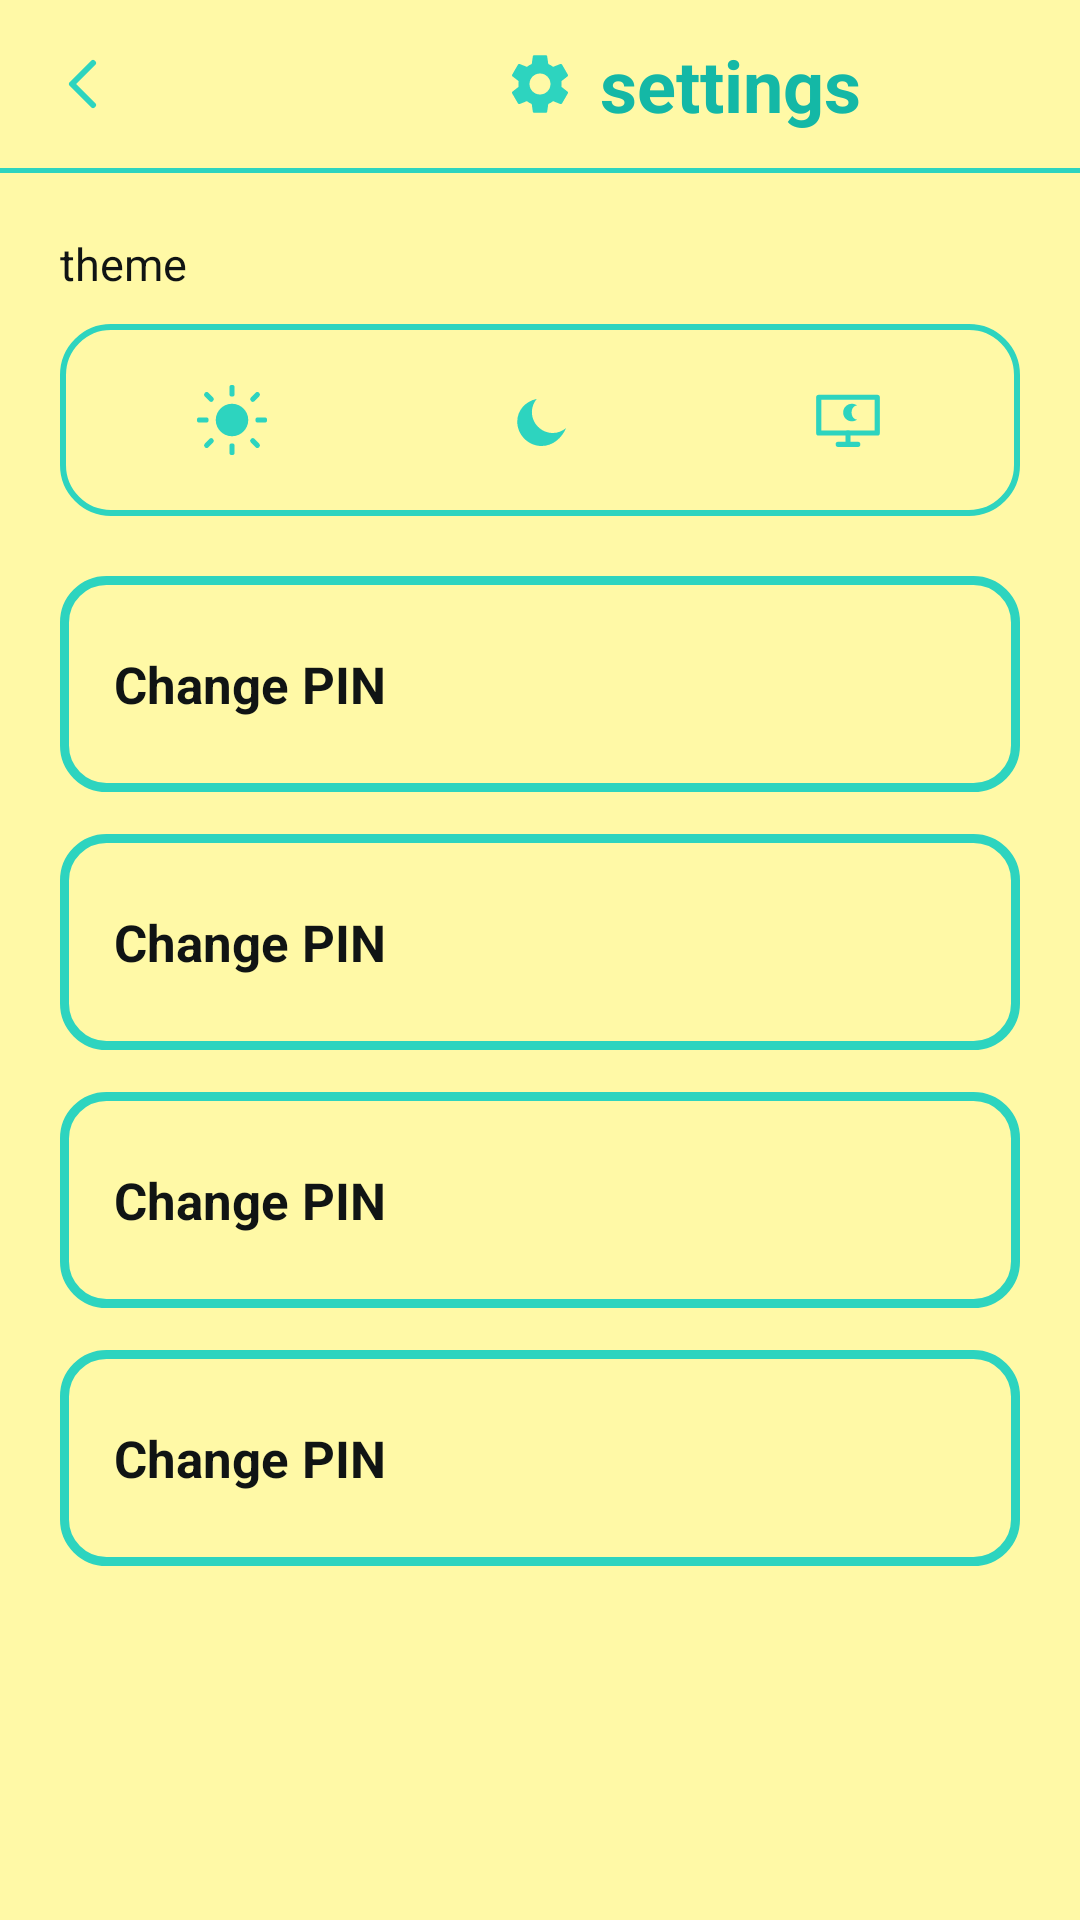

Here is an Android app screen rendered from its layout file. Give the layout XML and the strings, colors and styles it references.
<!-- AndroidManifest.xml: activity theme Theme.HospitalFinder -->
<!-- res/layout/activity_settings.xml -->
<?xml version="1.0" encoding="utf-8"?>
<androidx.constraintlayout.widget.ConstraintLayout
    xmlns:android="http://schemas.android.com/apk/res/android"
    xmlns:app="http://schemas.android.com/apk/res-auto"
    android:layout_width="match_parent"
    android:layout_height="match_parent"
    android:background="@color/background">

    <View
        android:id="@+id/top_bar_bg"
        android:layout_width="0dp"
        android:layout_height="@dimen/top_bar_height"
        android:background="@color/top_bar_bg"
        app:layout_constraintTop_toTopOf="parent"
        app:layout_constraintStart_toStartOf="parent"
        app:layout_constraintEnd_toEndOf="parent" />

    <View
        android:id="@+id/top_bar_divider"
        android:layout_width="0dp"
        android:layout_height="1.5dp"
        android:background="@color/teal_accent"
        app:layout_constraintTop_toBottomOf="@id/top_bar_bg"
        app:layout_constraintStart_toStartOf="parent"
        app:layout_constraintEnd_toEndOf="parent" />

    <ImageButton
        android:id="@+id/btn_back"
        android:layout_width="@dimen/top_bar_height"
        android:layout_height="@dimen/top_bar_height"
        android:padding="16dp"
        android:background="?attr/selectableItemBackgroundBorderless"
        android:contentDescription="@string/nav_back"
        android:src="@drawable/ic_back_arrow"
        app:layout_constraintTop_toTopOf="@id/top_bar_bg"
        app:layout_constraintBottom_toBottomOf="@id/top_bar_bg"
        app:layout_constraintStart_toStartOf="parent" />

    <ImageView
        android:layout_width="@dimen/menu_icon_size"
        android:layout_height="@dimen/menu_icon_size"
        android:src="@drawable/ic_settings"
        android:importantForAccessibility="no"
        app:layout_constraintTop_toTopOf="@id/top_bar_bg"
        app:layout_constraintBottom_toBottomOf="@id/top_bar_bg"
        app:layout_constraintStart_toStartOf="parent"
        app:layout_constraintEnd_toEndOf="parent"
        app:layout_constraintHorizontal_chainStyle="packed"
        android:id="@+id/img_settings_title_icon" />

    <TextView
        android:layout_width="wrap_content"
        android:layout_height="wrap_content"
        android:layout_marginStart="8dp"
        android:text="@string/settings_title"
        android:textColor="@color/teal_accent_dark"
        android:textSize="@dimen/details_title_text_size"
        android:textStyle="bold"
        app:layout_constraintTop_toTopOf="@id/img_settings_title_icon"
        app:layout_constraintBottom_toBottomOf="@id/img_settings_title_icon"
        app:layout_constraintStart_toEndOf="@id/img_settings_title_icon" />

    <ScrollView
        android:layout_width="0dp"
        android:layout_height="0dp"
        android:fillViewport="true"
        app:layout_constraintTop_toBottomOf="@id/top_bar_divider"
        app:layout_constraintBottom_toBottomOf="parent"
        app:layout_constraintStart_toStartOf="parent"
        app:layout_constraintEnd_toEndOf="parent">

        <LinearLayout
            android:layout_width="match_parent"
            android:layout_height="wrap_content"
            android:orientation="vertical"
            android:paddingHorizontal="@dimen/settings_horizontal_padding"
            android:paddingTop="20dp"
            android:paddingBottom="24dp">

            <TextView
                android:layout_width="wrap_content"
                android:layout_height="wrap_content"
                android:text="@string/settings_theme_label"
                android:textColor="@color/text_primary"
                android:textSize="@dimen/settings_theme_label_text_size"
                android:layout_marginBottom="10dp" />

            <LinearLayout
                android:layout_width="match_parent"
                android:layout_height="@dimen/settings_theme_selector_height"
                android:orientation="horizontal"
                android:gravity="center_vertical"
                android:background="@drawable/bg_theme_selector_container"
                android:padding="@dimen/settings_theme_selector_padding"
                android:layout_marginBottom="@dimen/settings_section_spacing">

                <FrameLayout
                    android:id="@+id/option_theme_light"
                    android:layout_width="0dp"
                    android:layout_height="match_parent"
                    android:layout_weight="1"
                    android:clickable="true"
                    android:focusable="true"
                    android:contentDescription="@string/settings_theme_light_desc">

                    <ImageView
                        android:layout_width="@dimen/settings_theme_option_icon_size"
                        android:layout_height="@dimen/settings_theme_option_icon_size"
                        android:layout_gravity="center"
                        android:src="@drawable/ic_theme_light"
                        android:importantForAccessibility="no" />
                </FrameLayout>

                <FrameLayout
                    android:id="@+id/option_theme_dark"
                    android:layout_width="0dp"
                    android:layout_height="match_parent"
                    android:layout_weight="1"
                    android:clickable="true"
                    android:focusable="true"
                    android:contentDescription="@string/settings_theme_dark_desc">

                    <ImageView
                        android:layout_width="@dimen/settings_theme_option_icon_size"
                        android:layout_height="@dimen/settings_theme_option_icon_size"
                        android:layout_gravity="center"
                        android:src="@drawable/ic_theme_dark"
                        android:importantForAccessibility="no" />
                </FrameLayout>

                <FrameLayout
                    android:id="@+id/option_theme_system"
                    android:layout_width="0dp"
                    android:layout_height="match_parent"
                    android:layout_weight="1"
                    android:clickable="true"
                    android:focusable="true"
                    android:contentDescription="@string/settings_theme_system_desc">

                    <ImageView
                        android:layout_width="@dimen/settings_theme_option_icon_size"
                        android:layout_height="@dimen/settings_theme_option_icon_size"
                        android:layout_gravity="center"
                        android:src="@drawable/ic_theme_system"
                        android:importantForAccessibility="no" />
                </FrameLayout>

            </LinearLayout>

            <include
                android:id="@+id/row_change_pin"
                layout="@layout/item_settings_row"
                android:layout_width="match_parent"
                android:layout_height="@dimen/settings_row_height"
                android:layout_marginBottom="@dimen/settings_row_spacing" />

            <include
                android:id="@+id/row_language"
                layout="@layout/item_settings_row"
                android:layout_width="match_parent"
                android:layout_height="@dimen/settings_row_height"
                android:layout_marginBottom="@dimen/settings_row_spacing" />

            <include
                android:id="@+id/row_notification"
                layout="@layout/item_settings_row"
                android:layout_width="match_parent"
                android:layout_height="@dimen/settings_row_height"
                android:layout_marginBottom="@dimen/settings_row_spacing" />

            <include
                android:id="@+id/row_logout"
                layout="@layout/item_settings_row"
                android:layout_width="match_parent"
                android:layout_height="@dimen/settings_row_height" />

        </LinearLayout>
    </ScrollView>

</androidx.constraintlayout.widget.ConstraintLayout>
<!-- res/layout/item_settings_row.xml (included above) -->
<?xml version="1.0" encoding="utf-8"?>
<TextView xmlns:android="http://schemas.android.com/apk/res/android"
    android:id="@+id/txt_row_label"
    android:layout_width="match_parent"
    android:layout_height="@dimen/settings_row_height"
    android:background="@drawable/bg_settings_row"
    android:gravity="center_vertical|start"
    android:paddingHorizontal="@dimen/settings_row_padding_horizontal"
    android:textSize="@dimen/settings_row_text_size"
    android:textStyle="bold"
    android:textColor="@color/text_primary"
    tools:text="Change PIN"
    xmlns:tools="http://schemas.android.com/tools" />
<!-- resources referenced by this layout -->
<resources>
  <color name="background">#FFF9A6</color>
  <color name="teal_accent">#2DD4BF</color>
  <color name="teal_accent_dark">#14B8A6</color>
  <color name="text_primary">#101414</color>
  <color name="top_bar_bg">#FFF9A6</color>
  <dimen name="details_title_text_size">24sp</dimen>
  <dimen name="menu_icon_size">24dp</dimen>
  <dimen name="settings_horizontal_padding">20dp</dimen>
  <dimen name="settings_row_height">72dp</dimen>
  <dimen name="settings_row_padding_horizontal">18dp</dimen>
  <dimen name="settings_row_spacing">14dp</dimen>
  <dimen name="settings_row_text_size">17sp</dimen>
  <dimen name="settings_section_spacing">20dp</dimen>
  <dimen name="settings_theme_label_text_size">15sp</dimen>
  <dimen name="settings_theme_option_icon_size">26dp</dimen>
  <dimen name="settings_theme_selector_height">64dp</dimen>
  <dimen name="settings_theme_selector_padding">6dp</dimen>
  <dimen name="top_bar_height">56dp</dimen>
  <!-- drawable bg_settings_row (drawable) -->
  <shape xmlns:android="http://schemas.android.com/apk/res/android"
      android:shape="rectangle">
      <solid android:color="@color/surface" />
      <corners android:radius="@dimen/settings_row_corner_radius" />
      <stroke
          android:width="3dp"
          android:color="@color/border_accent" />
  </shape>
  <!-- drawable bg_theme_selector_container (drawable) -->
  <shape xmlns:android="http://schemas.android.com/apk/res/android"
      android:shape="rectangle">
      <solid android:color="@color/surface" />
      <corners android:radius="@dimen/settings_theme_selector_corner_radius" />
      <stroke
          android:width="2dp"
          android:color="@color/border_accent" />
  </shape>
  <!-- drawable ic_back_arrow (drawable) -->
  <vector xmlns:android="http://schemas.android.com/apk/res/android"
      android:width="24dp"
      android:height="24dp"
      android:viewportWidth="24"
      android:viewportHeight="24">
      <path
          android:fillColor="#00000000"
          android:strokeColor="?attr/colorPrimary"
          android:strokeWidth="2"
          android:strokeLineCap="round"
          android:strokeLineJoin="round"
          android:pathData="M15,5 L8,12 L15,19" />
  </vector>
  <!-- drawable ic_theme_dark (drawable) -->
  <vector xmlns:android="http://schemas.android.com/apk/res/android"
      android:width="24dp"
      android:height="24dp"
      android:viewportWidth="24"
      android:viewportHeight="24">
      <path
          android:fillColor="?attr/colorPrimary"
          android:pathData="M20,14.5 c-1.1,0.9 -2.5,1.5 -4,1.5 c-3.6,0 -6.5,-2.9 -6.5,-6.5 c0,-1.5 0.6,-2.9 1.5,-4 C7.4,6.3 5,9.1 5,12.5 C5,16.6 8.4,20 12.5,20 C15.9,20 18.7,17.6 20,14.5 Z" />
  </vector>
  <string name="nav_back">Back</string>
  <string name="settings_theme_dark_desc">Dark theme</string>
  <string name="settings_theme_label">theme</string>
  <string name="settings_theme_light_desc">Light theme</string>
  <string name="settings_theme_system_desc">System default theme</string>
  <string name="settings_title">settings</string>
  <color name="surface">#FFF9A6</color>
  <dimen name="settings_row_corner_radius">14dp</dimen>
  <color name="border_accent">#2DD4BF</color>
  <dimen name="settings_theme_selector_corner_radius">16dp</dimen>
  <color name="bottom_bar_bg">#FFF9A6</color>
  <color name="text_secondary">#5C6666</color>
</resources>
